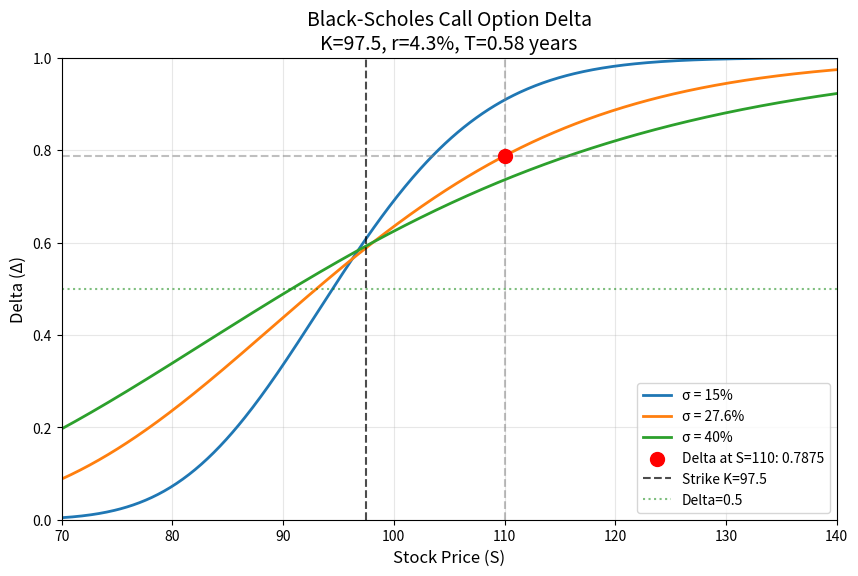

This figure's Python source:
import numpy as np
import matplotlib.pyplot as plt
from scipy.stats import norm
import os

def black_scholes_delta(S, K, T, r, sigma, option_type='call'):
    """
    计算Black-Scholes期权Delta
    S: 标的价格
    K: 行权价
    T: 剩余期限（年）
    r: 无风险利率
    sigma: 波动率
    option_type: 'call' 或 'put'
    """
    if T <= 0:
        # 到期时Delta为0或1
        if option_type == 'call':
            return np.where(S > K, 1.0, np.where(S == K, 0.5, 0.0))
        else:
            return np.where(S < K, -1.0, np.where(S == K, -0.5, 0.0))
    
    d1 = (np.log(S / K) + (r + 0.5 * sigma**2) * T) / (sigma * np.sqrt(T))
    
    if option_type == 'call':
        delta = norm.cdf(d1)
    else:
        delta = norm.cdf(d1) - 1
    
    return delta

# 参数设置
K = 97.5  # 行权价
r = 0.043  # 无风险利率4.3%
T = 0.58  # 剩余期限
S_range = np.linspace(70, 140, 500)  # 标的价格范围
S_target = 110  # 特定标的价格
sigma_target = 0.276  # 特定波动率27.6%

# 三个波动率值
sigmas = [0.15, 0.276, 0.40]
sigma_labels = ['15%', '27.6%', '40%']

# 计算特定点的Delta
delta_at_s110 = black_scholes_delta(S_target, K, T, r, sigma_target, 'call')
print(f"标的价格110、波动率27.6%时的Delta: {delta_at_s110:.6f}")

# 创建图形
plt.figure(figsize=(10, 6))

# 为每个波动率绘制Delta曲线
for sigma, label in zip(sigmas, sigma_labels):
    delta_curve = black_scholes_delta(S_range, K, T, r, sigma, 'call')
    plt.plot(S_range, delta_curve, linewidth=2, label=f'σ = {label}')

# 标记特定点
plt.scatter(S_target, delta_at_s110, color='red', s=100, zorder=5, 
            label=f'Delta at S={S_target}: {delta_at_s110:.4f}')
plt.axvline(x=S_target, color='gray', linestyle='--', alpha=0.5)
plt.axhline(y=delta_at_s110, color='gray', linestyle='--', alpha=0.5)

# 行权价参考线
plt.axvline(x=K, color='black', linestyle='--', alpha=0.7, label=f'Strike K={K}')
plt.axhline(y=0.5, color='green', linestyle=':', alpha=0.5, label='Delta=0.5')

# 图表设置
plt.xlabel('Stock Price (S)', fontsize=12)
plt.ylabel('Delta (Δ)', fontsize=12)
plt.title('Black-Scholes Call Option Delta\n' + 
          f'K={K}, r={r*100}%, T={T} years', fontsize=14)
plt.grid(True, alpha=0.3)
plt.legend(loc='best', fontsize=10)
plt.xlim(70, 140)
plt.ylim(0, 1)

# 保存图表
output_dir = os.path.dirname(os.path.abspath(__file__)) if '__file__' in dir() else os.getcwd()
figure_filename = 'delta_curves.png'
figure_path = os.path.join(output_dir, figure_filename)
plt.savefig(figure_path, dpi=300, bbox_inches='tight')
print(f"图表已保存至: {figure_path}")

# 创建结果字典
result = {
    'delta_at_s110': delta_at_s110,
    'figure_path': figure_path
}

# 显示结果
print("\n结果字典:")
print(f"delta_at_s110: {result['delta_at_s110']:.6f}")
print(f"figure_path: {result['figure_path']}")

# 显示图表
plt.show()

# 验证结果
print("\n=== 验证信息 ===")
print(f"Black-Scholes Delta公式: Δ = N(d1)")
print(f"参数: S={S_target}, K={K}, T={T}, r={r}, σ={sigma_target}")
d1 = (np.log(S_target/K) + (r + 0.5*sigma_target**2)*T) / (sigma_target*np.sqrt(T))
print(f"d1 = {d1:.6f}")
print(f"N(d1) = {norm.cdf(d1):.6f}")
print(f"Delta = {delta_at_s110:.6f}")
